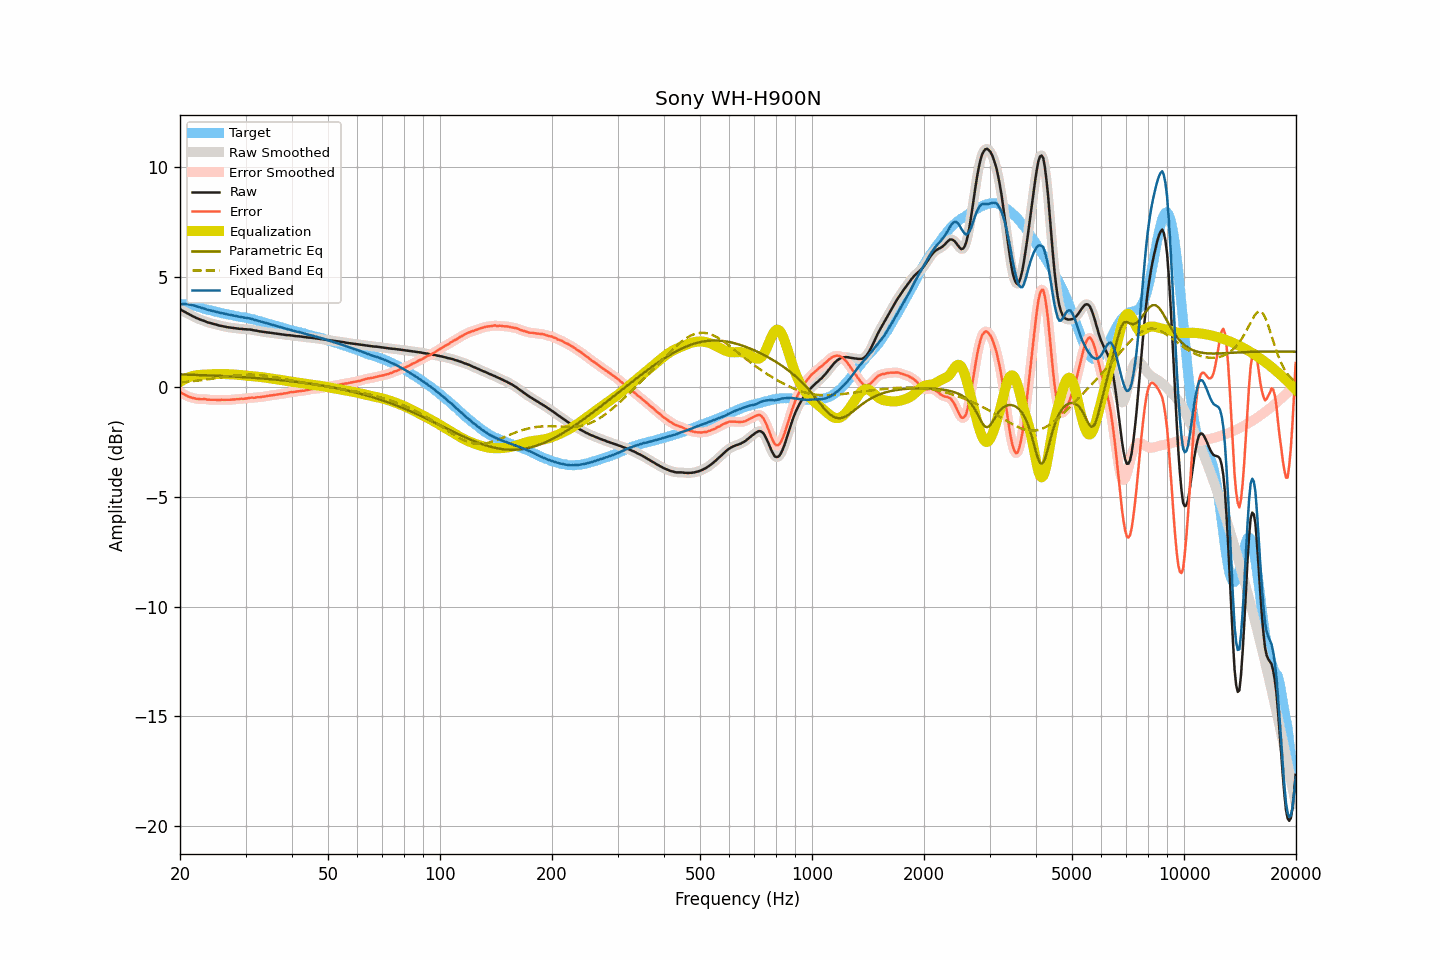

The data file committed next to this chart (first rows):
frequency, raw, smoothed, error, error_smoothed, equalization, parametric_eq, fixed_band_eq, equalized_raw, equalized_smoothed, target
20.00, 3.55, 3.55, -0.23, -0.23, 0.23, 0.57, 0.21, 3.78, 3.77, 3.78
20.20, 3.50, 3.50, -0.28, -0.27, 0.27, 0.57, 0.21, 3.77, 3.78, 3.77
20.40, 3.46, 3.46, -0.32, -0.32, 0.32, 0.57, 0.22, 3.78, 3.78, 3.77
20.61, 3.42, 3.42, -0.35, -0.36, 0.36, 0.57, 0.23, 3.78, 3.78, 3.77
20.81, 3.38, 3.38, -0.39, -0.39, 0.39, 0.56, 0.23, 3.77, 3.77, 3.77
21.02, 3.34, 3.34, -0.43, -0.43, 0.43, 0.56, 0.24, 3.77, 3.77, 3.77
21.23, 3.30, 3.30, -0.45, -0.46, 0.46, 0.56, 0.25, 3.75, 3.75, 3.75
21.44, 3.26, 3.26, -0.48, -0.48, 0.48, 0.56, 0.26, 3.74, 3.74, 3.74
21.66, 3.22, 3.22, -0.50, -0.50, 0.50, 0.55, 0.26, 3.72, 3.72, 3.72
21.87, 3.19, 3.19, -0.51, -0.52, 0.52, 0.55, 0.27, 3.71, 3.70, 3.70
22.09, 3.15, 3.15, -0.54, -0.53, 0.53, 0.55, 0.28, 3.68, 3.68, 3.69
22.31, 3.12, 3.12, -0.54, -0.54, 0.54, 0.55, 0.29, 3.66, 3.66, 3.66
22.54, 3.09, 3.09, -0.55, -0.55, 0.55, 0.54, 0.30, 3.64, 3.63, 3.64
22.76, 3.06, 3.06, -0.56, -0.55, 0.55, 0.54, 0.31, 3.61, 3.61, 3.62
22.99, 3.03, 3.03, -0.56, -0.55, 0.56, 0.54, 0.32, 3.59, 3.59, 3.59
23.22, 3.01, 3.00, -0.55, -0.56, 0.56, 0.54, 0.33, 3.57, 3.57, 3.56
23.45, 2.98, 2.98, -0.56, -0.56, 0.57, 0.53, 0.34, 3.55, 3.54, 3.54
23.69, 2.95, 2.95, -0.58, -0.57, 0.57, 0.53, 0.35, 3.52, 3.52, 3.53
23.92, 2.93, 2.93, -0.58, -0.58, 0.57, 0.53, 0.36, 3.50, 3.50, 3.50
24.16, 2.91, 2.91, -0.58, -0.58, 0.58, 0.52, 0.37, 3.49, 3.49, 3.49
24.40, 2.89, 2.89, -0.58, -0.58, 0.58, 0.52, 0.38, 3.47, 3.47, 3.47
24.65, 2.87, 2.87, -0.58, -0.58, 0.59, 0.52, 0.39, 3.45, 3.45, 3.45
24.89, 2.85, 2.85, -0.58, -0.58, 0.59, 0.51, 0.40, 3.44, 3.44, 3.43
25.14, 2.83, 2.83, -0.59, -0.59, 0.59, 0.51, 0.41, 3.42, 3.42, 3.42
25.39, 2.81, 2.81, -0.59, -0.59, 0.59, 0.51, 0.42, 3.40, 3.40, 3.40
25.65, 2.79, 2.79, -0.60, -0.59, 0.59, 0.50, 0.43, 3.38, 3.38, 3.39
25.91, 2.78, 2.78, -0.58, -0.59, 0.59, 0.50, 0.44, 3.37, 3.36, 3.36
26.16, 2.76, 2.76, -0.59, -0.59, 0.59, 0.50, 0.45, 3.35, 3.35, 3.35
26.43, 2.75, 2.75, -0.59, -0.58, 0.59, 0.49, 0.47, 3.34, 3.33, 3.33
26.69, 2.73, 2.73, -0.58, -0.59, 0.58, 0.49, 0.48, 3.31, 3.32, 3.31
26.96, 2.72, 2.72, -0.58, -0.58, 0.58, 0.49, 0.49, 3.30, 3.30, 3.30
27.23, 2.71, 2.71, -0.58, -0.58, 0.58, 0.48, 0.49, 3.29, 3.29, 3.29
27.50, 2.70, 2.70, -0.58, -0.58, 0.58, 0.48, 0.50, 3.27, 3.27, 3.28
27.77, 2.69, 2.69, -0.57, -0.57, 0.57, 0.47, 0.51, 3.26, 3.26, 3.26
28.05, 2.68, 2.68, -0.57, -0.56, 0.57, 0.47, 0.52, 3.24, 3.24, 3.25
28.33, 2.67, 2.67, -0.56, -0.56, 0.56, 0.47, 0.53, 3.23, 3.23, 3.23
28.62, 2.66, 2.66, -0.55, -0.55, 0.56, 0.46, 0.54, 3.21, 3.22, 3.21
28.90, 2.65, 2.65, -0.55, -0.55, 0.55, 0.46, 0.54, 3.20, 3.20, 3.20
29.19, 2.65, 2.64, -0.53, -0.54, 0.54, 0.45, 0.55, 3.19, 3.19, 3.18
29.48, 2.64, 2.64, -0.54, -0.54, 0.54, 0.45, 0.55, 3.17, 3.17, 3.18
29.78, 2.63, 2.63, -0.54, -0.53, 0.53, 0.44, 0.56, 3.16, 3.16, 3.17
30.08, 2.63, 2.63, -0.53, -0.53, 0.52, 0.44, 0.56, 3.15, 3.15, 3.16
30.38, 2.62, 2.62, -0.51, -0.51, 0.51, 0.44, 0.56, 3.13, 3.14, 3.13
30.68, 2.62, 2.62, -0.50, -0.50, 0.51, 0.43, 0.56, 3.13, 3.12, 3.12
30.99, 2.61, 2.61, -0.49, -0.49, 0.50, 0.43, 0.56, 3.11, 3.11, 3.10
31.30, 2.60, 2.60, -0.49, -0.49, 0.49, 0.42, 0.56, 3.09, 3.09, 3.09
31.61, 2.58, 2.58, -0.50, -0.49, 0.49, 0.42, 0.56, 3.06, 3.07, 3.07
31.93, 2.57, 2.57, -0.48, -0.48, 0.48, 0.41, 0.55, 3.05, 3.05, 3.05
32.24, 2.56, 2.55, -0.46, -0.47, 0.47, 0.40, 0.55, 3.03, 3.03, 3.02
32.57, 2.54, 2.54, -0.47, -0.46, 0.46, 0.40, 0.54, 3.00, 3.01, 3.01
32.89, 2.53, 2.53, -0.47, -0.46, 0.46, 0.39, 0.54, 2.99, 2.99, 2.99
33.22, 2.52, 2.52, -0.44, -0.45, 0.45, 0.39, 0.53, 2.97, 2.97, 2.96
33.55, 2.51, 2.51, -0.44, -0.44, 0.44, 0.38, 0.52, 2.95, 2.95, 2.95
33.89, 2.50, 2.50, -0.43, -0.43, 0.43, 0.38, 0.51, 2.93, 2.93, 2.93
34.23, 2.49, 2.49, -0.41, -0.41, 0.41, 0.37, 0.50, 2.90, 2.90, 2.90
34.57, 2.48, 2.48, -0.40, -0.40, 0.40, 0.36, 0.49, 2.88, 2.88, 2.88
34.92, 2.47, 2.47, -0.39, -0.39, 0.39, 0.36, 0.48, 2.86, 2.86, 2.86
35.27, 2.46, 2.46, -0.38, -0.38, 0.38, 0.35, 0.47, 2.84, 2.84, 2.84
35.62, 2.45, 2.45, -0.37, -0.37, 0.37, 0.34, 0.46, 2.82, 2.82, 2.82
35.97, 2.44, 2.44, -0.36, -0.36, 0.36, 0.34, 0.45, 2.80, 2.80, 2.80
... 635 more rows
